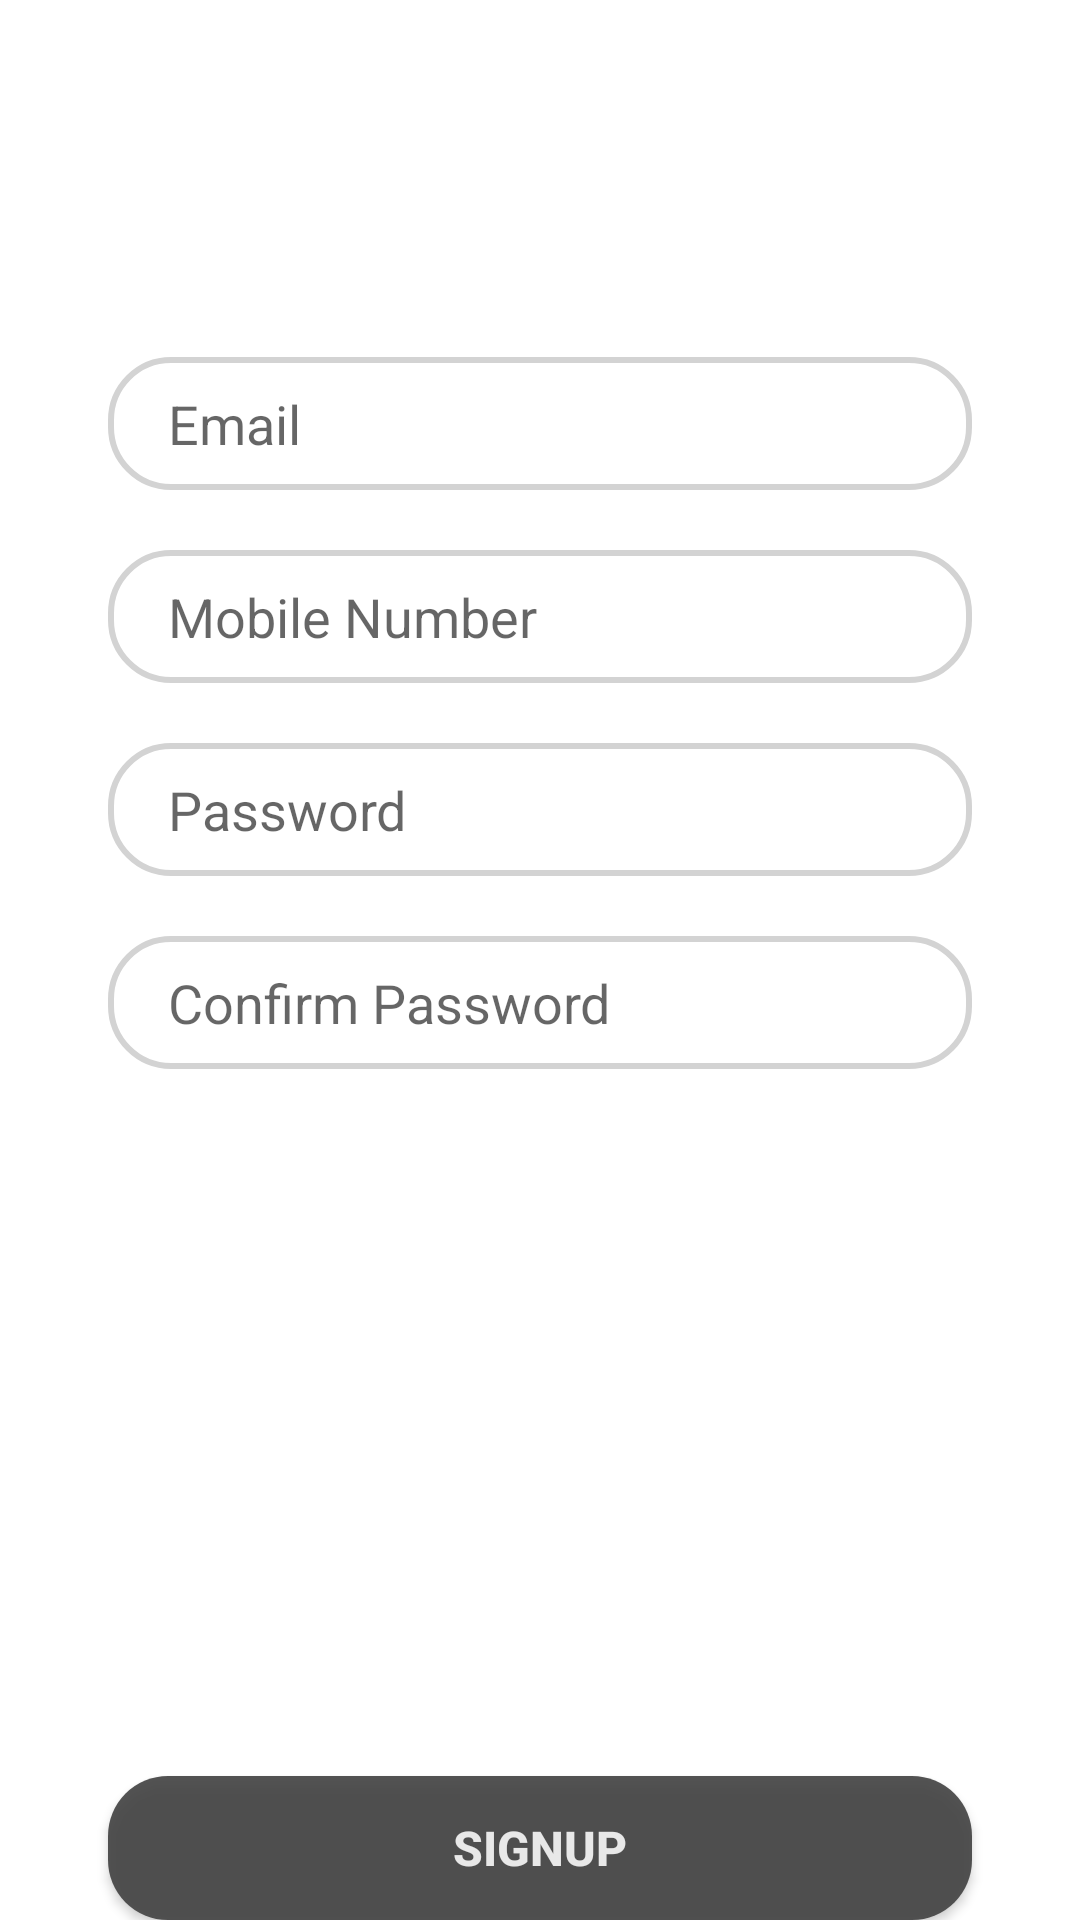

Here is an Android app screen rendered from its layout file. Give the layout XML and the strings, colors and styles it references.
<!-- AndroidManifest.xml: application theme Theme.MovieApp -->
<!-- res/layout/signup_tab_fragment.xml -->
<?xml version="1.0" encoding="utf-8"?>
<androidx.constraintlayout.widget.ConstraintLayout xmlns:android="http://schemas.android.com/apk/res/android"
    android:layout_width="match_parent"
    android:layout_height="match_parent"
    xmlns:app="http://schemas.android.com/apk/res-auto">

    <EditText
        android:id="@+id/signupEmail"
        android:layout_width="0dp"
        android:layout_height="wrap_content"
        app:layout_constraintWidth_percent=".8"
        app:layout_constraintVertical_bias=".2"
        app:layout_constraintHorizontal_bias=".5"
        android:hint="Email"
        android:paddingLeft="20dp"
        android:paddingTop="10dp"
        android:paddingBottom="10dp"
        app:layout_constraintBottom_toBottomOf="parent"
        app:layout_constraintEnd_toEndOf="parent"
        app:layout_constraintStart_toStartOf="parent"
        app:layout_constraintTop_toTopOf="parent"
        android:background="@drawable/edit_text_bg"/>

    <EditText
        android:id="@+id/signupNumber"
        android:layout_width="0dp"
        android:layout_height="wrap_content"
        android:hint="Mobile Number"
        android:paddingLeft="20dp"
        android:paddingTop="10dp"
        android:paddingBottom="10dp"
        app:layout_constraintBottom_toBottomOf="parent"
        app:layout_constraintEnd_toEndOf="parent"
        app:layout_constraintHorizontal_bias=".5"
        app:layout_constraintStart_toStartOf="parent"
        app:layout_constraintTop_toBottomOf="@+id/signupEmail"
        app:layout_constraintVertical_bias="0"
        app:layout_constraintWidth_percent=".8"
        android:layout_marginTop="20dp"
        android:background="@drawable/edit_text_bg"/>

    <EditText
        android:id="@+id/signupPass"
        android:layout_width="0dp"
        android:layout_height="wrap_content"
        android:hint="Password"
        android:paddingLeft="20dp"
        android:paddingTop="10dp"
        android:paddingBottom="10dp"
        app:layout_constraintBottom_toBottomOf="parent"
        app:layout_constraintEnd_toEndOf="parent"
        app:layout_constraintHorizontal_bias=".5"
        app:layout_constraintStart_toStartOf="parent"
        app:layout_constraintTop_toBottomOf="@+id/signupNumber"
        app:layout_constraintVertical_bias="0"
        app:layout_constraintWidth_percent=".8"
        android:layout_marginTop="20dp"
        android:background="@drawable/edit_text_bg"/>

    <EditText
        android:id="@+id/signupPassRepeat"
        android:layout_width="0dp"
        android:layout_height="wrap_content"
        android:hint="Confirm Password"
        android:paddingLeft="20dp"
        android:paddingTop="10dp"
        android:paddingBottom="10dp"
        app:layout_constraintBottom_toBottomOf="parent"
        app:layout_constraintEnd_toEndOf="parent"
        app:layout_constraintHorizontal_bias=".5"
        app:layout_constraintStart_toStartOf="parent"
        app:layout_constraintTop_toBottomOf="@+id/signupPass"
        app:layout_constraintVertical_bias="0"
        app:layout_constraintWidth_percent=".8"
        android:layout_marginTop="20dp"
        android:background="@drawable/edit_text_bg"/>


    <androidx.appcompat.widget.AppCompatButton
        android:id="@+id/signupButton"
        android:layout_width="0dp"
        android:layout_height="wrap_content"
        android:text="Signup"
        android:textSize="16sp"
        android:textStyle="bold"
        app:layout_constraintBottom_toBottomOf="parent"
        app:layout_constraintEnd_toEndOf="parent"
        app:layout_constraintStart_toStartOf="parent"
        app:layout_constraintTop_toTopOf="parent"
        app:layout_constraintVertical_bias="1.0"
        app:layout_constraintWidth_percent=".8"
        android:textColor="@color/white_gray"
        android:background="@drawable/button_bg"
        />

</androidx.constraintlayout.widget.ConstraintLayout>
<!-- resources referenced by this layout -->
<resources>
  <color name="white_gray">#E8E8E8</color>
  <!-- drawable button_bg (drawable) -->
  <?xml version="1.0" encoding="utf-8"?>
  <shape xmlns:android="http://schemas.android.com/apk/res/android">
      <corners android:radius="20dp"/>
  
      <solid
          android:color="#E8434343"/>
  </shape>
  <!-- drawable edit_text_bg (drawable) -->
  <?xml version="1.0" encoding="utf-8"?>
  <shape xmlns:android="http://schemas.android.com/apk/res/android">
  
      <corners android:radius="20dp"/>
  
      <stroke
          android:width="2dp"
          android:color="#D3D3D3"/>
  
  </shape>
  <style name="Theme.MovieApp" parent="Theme.MaterialComponents.DayNight.NoActionBar">
          
          <item name="colorPrimary">@color/purple_500</item>
          <item name="colorPrimaryVariant">#111111</item>
          <item name="colorOnPrimary">@color/white</item>
          
          <item name="colorSecondary">@color/teal_200</item>
          <item name="colorSecondaryVariant">@color/teal_700</item>
          <item name="colorOnSecondary">@color/black</item>
          
          <item name="android:statusBarColor" tools:targetApi="l">?attr/colorPrimaryVariant</item>
  
          
      </style>
  <color name="purple_500">#FF6200EE</color>
  <color name="white">#FFFFFFFF</color>
  <color name="teal_200">#FF03DAC5</color>
  <color name="teal_700">#FF018786</color>
  <color name="black">#FF000000</color>
</resources>
